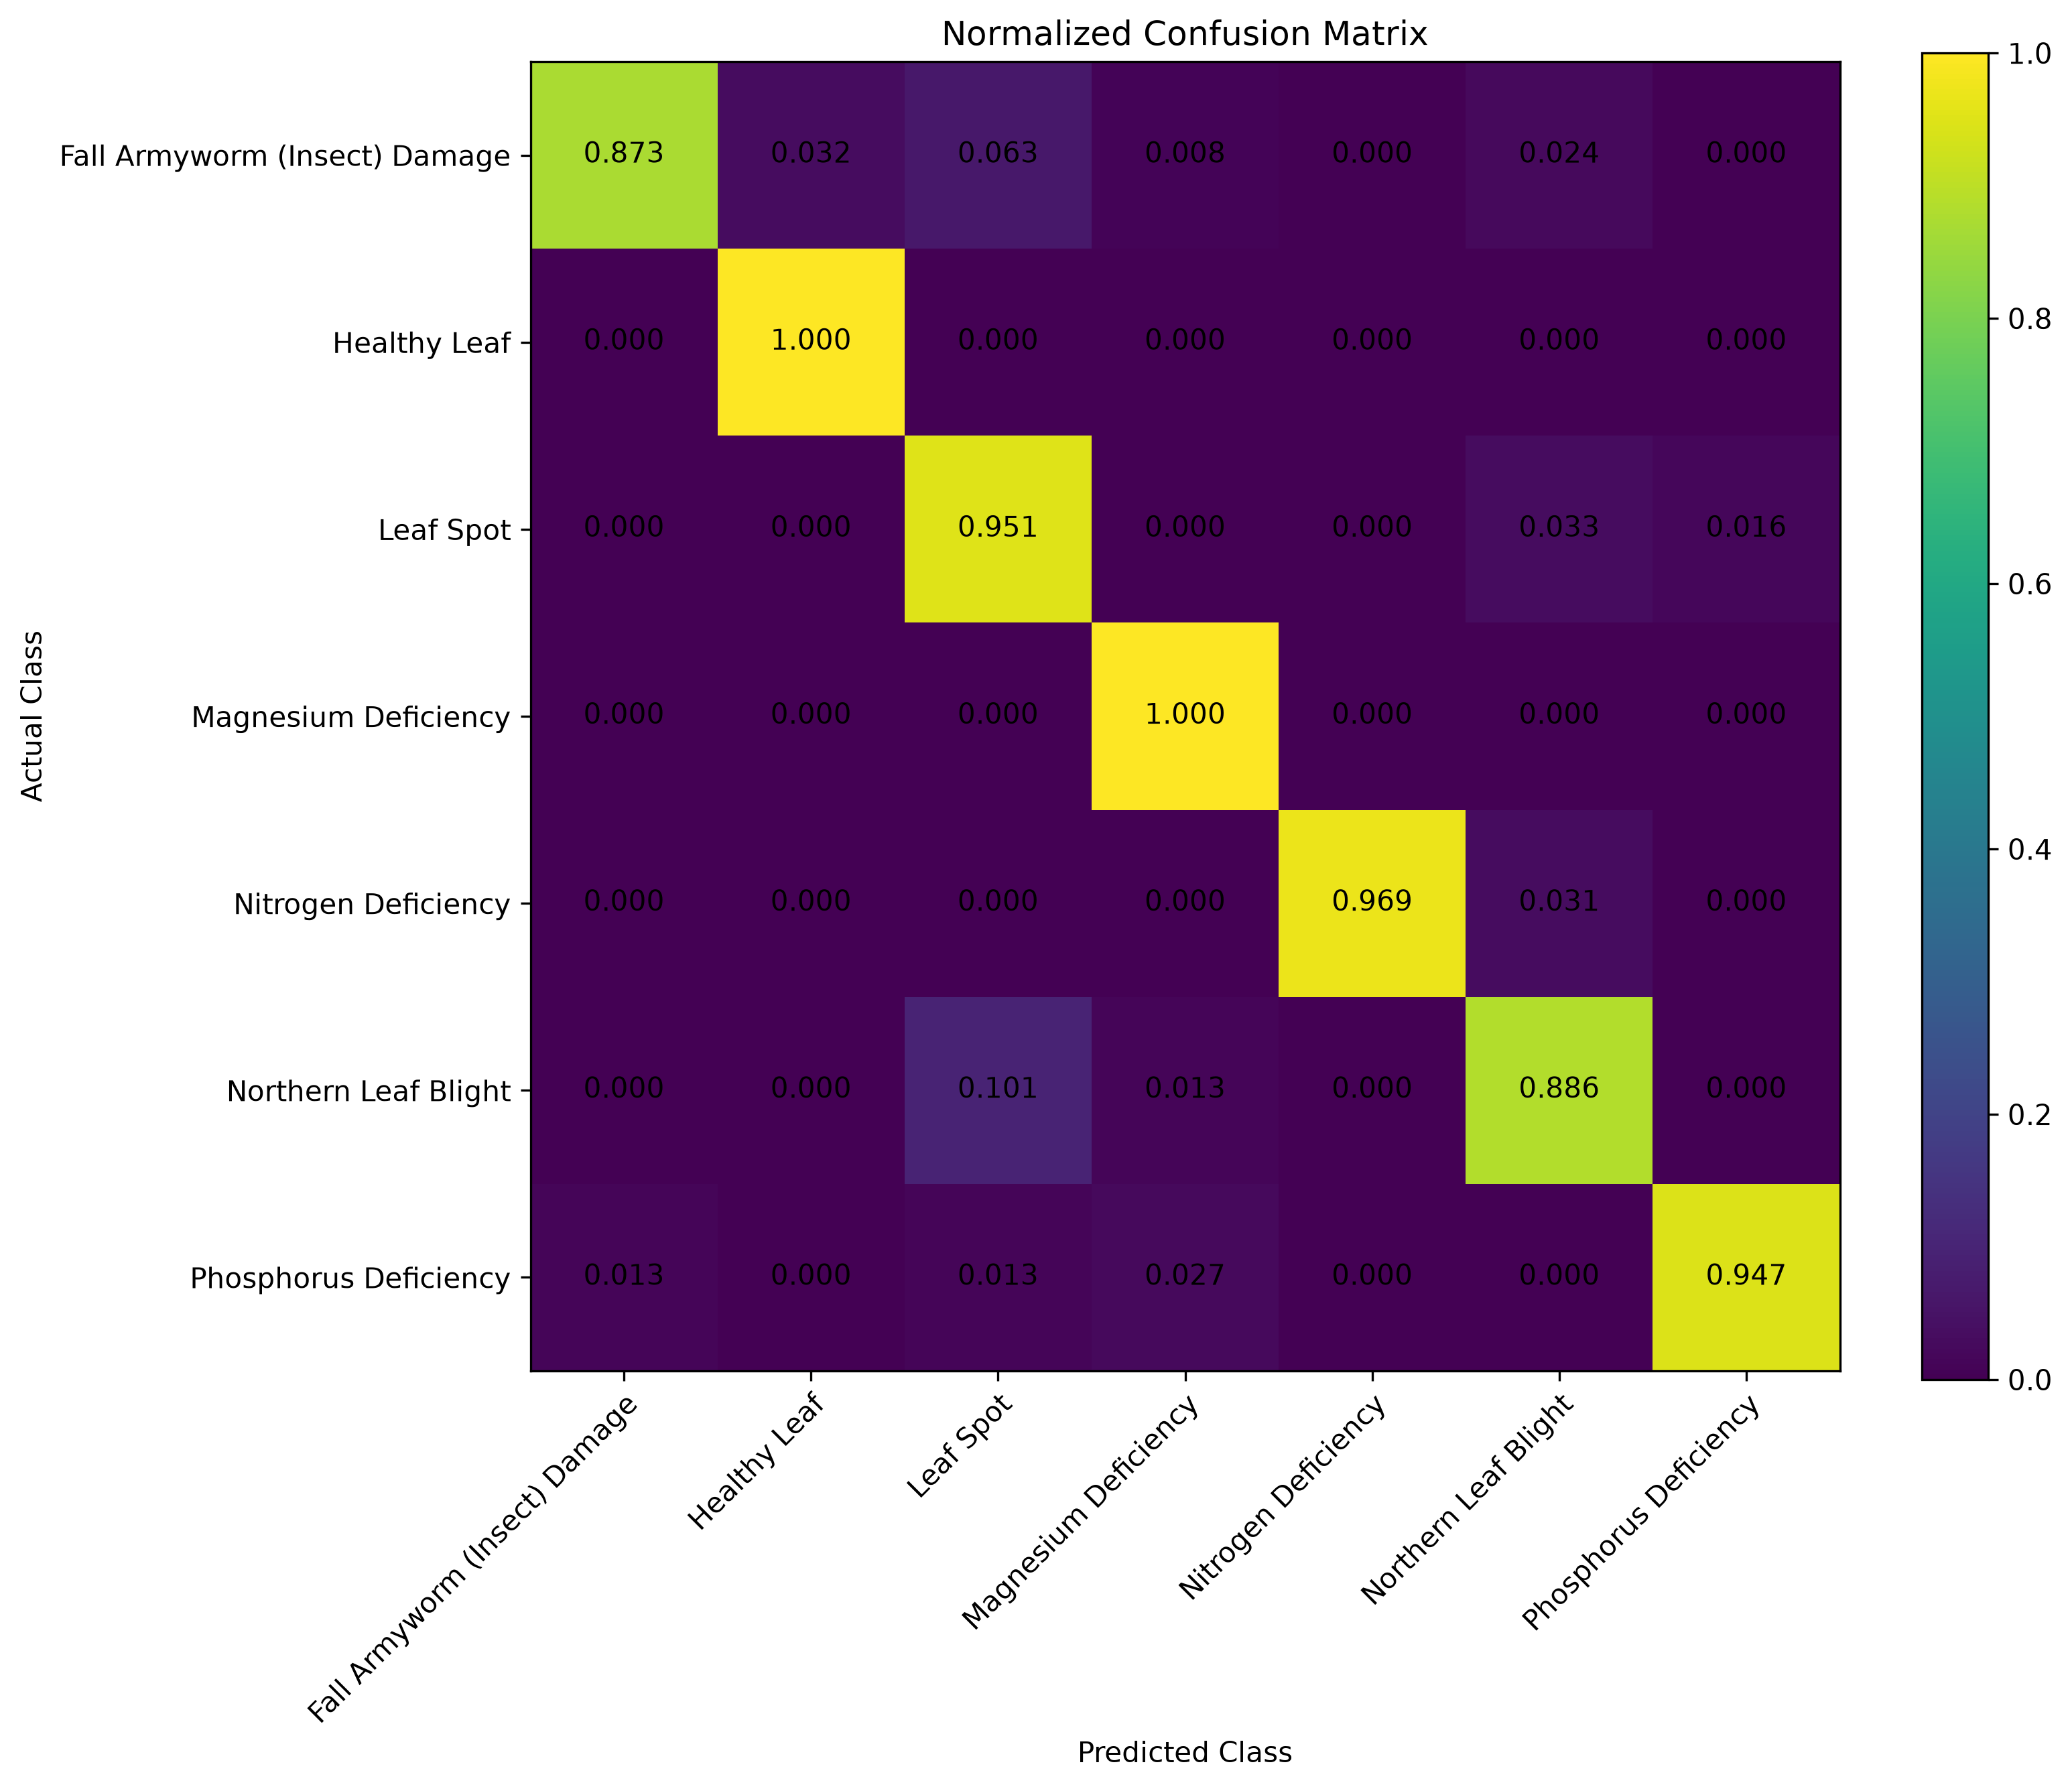

The file beside this chart, header and first rows:
Actual / Predicted, Fall Armyworm (Insect) Damage, Healthy Leaf, Leaf Spot, Magnesium Deficiency, Nitrogen Deficiency, Northern Leaf Blight, Phosphorus Deficiency
Fall Armyworm (Insect) Damage, 0.873, 0.03175, 0.06349, 0.007937, 0.0, 0.02381, 0.0
Healthy Leaf, 0.0, 1.0, 0.0, 0.0, 0.0, 0.0, 0.0
Leaf Spot, 0.0, 0.0, 0.9508, 0.0, 0.0, 0.03279, 0.01639
Magnesium Deficiency, 0.0, 0.0, 0.0, 1.0, 0.0, 0.0, 0.0
Nitrogen Deficiency, 0.0, 0.0, 0.0, 0.0, 0.9688, 0.03125, 0.0
Northern Leaf Blight, 0.0, 0.0, 0.1013, 0.01266, 0.0, 0.8861, 0.0
Phosphorus Deficiency, 0.01333, 0.0, 0.01333, 0.02667, 0.0, 0.0, 0.9467
